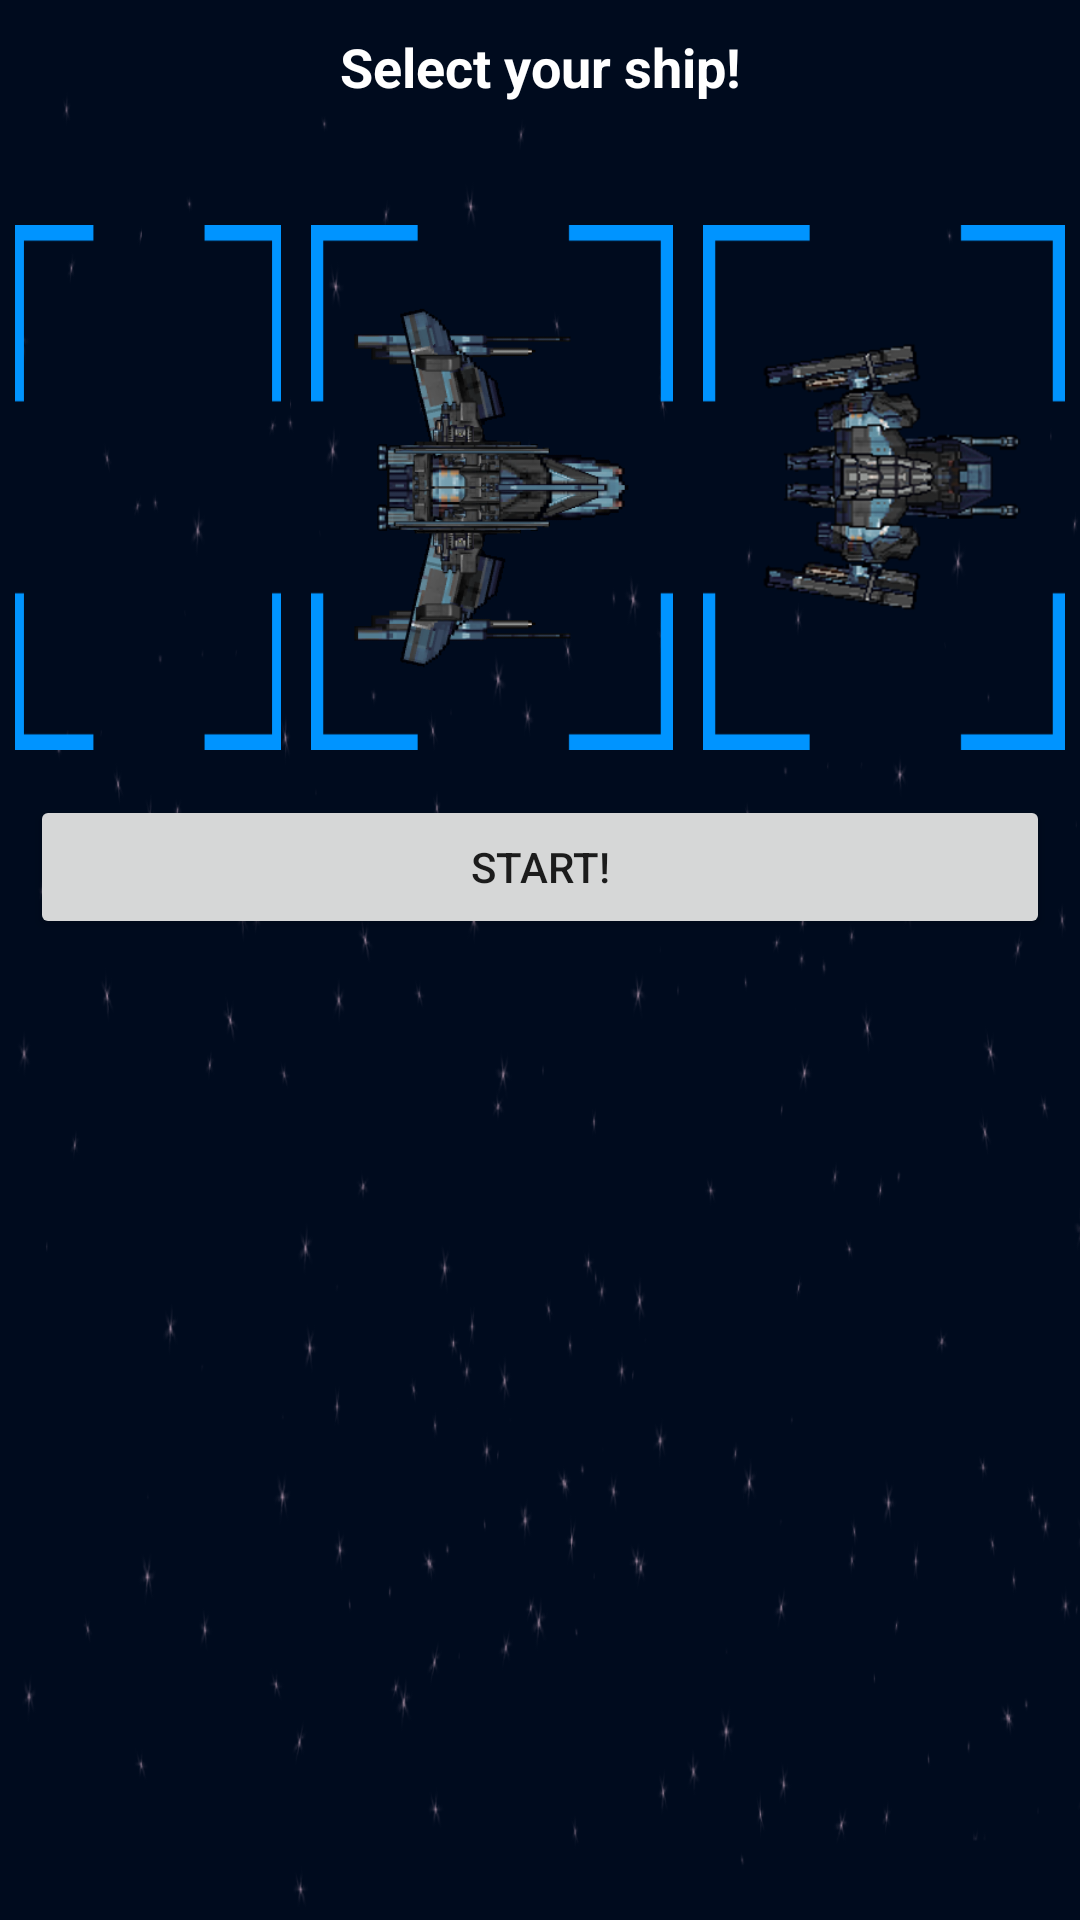

Here is an Android app screen rendered from its layout file. Give the layout XML and the strings, colors and styles it references.
<!-- AndroidManifest.xml: application theme AppTheme -->
<!-- res/layout/activity_ship_select.xml -->
<?xml version="1.0" encoding="utf-8"?>
<android.support.constraint.ConstraintLayout xmlns:android="http://schemas.android.com/apk/res/android"
    xmlns:app="http://schemas.android.com/apk/res-auto"
    xmlns:tools="http://schemas.android.com/tools"
    android:layout_width="match_parent"
    android:layout_height="match_parent"
    android:background="@drawable/space"
    tools:context=".ShipSelectActivity">

    <TableLayout
        android:layout_width="match_parent"
        android:layout_height="wrap_content"
        android:shrinkColumns="*"
        android:stretchColumns="*">

        <TableRow
            android:layout_width="match_parent"
            android:layout_height="match_parent">

            <TextView
                android:id="@+id/textView2"
                android:layout_width="match_parent"
                android:layout_height="50dp"
                android:layout_margin="10dp"
                android:layout_weight="1"
                android:text="@string/selectShip_title"
                android:textAlignment="center"
                android:textColor="@android:color/background_light"
                android:textSize="18sp"
                android:textStyle="bold"
                android:typeface="normal"
                tools:text="Select your ship:" />
        </TableRow>

        <TableRow
            android:layout_width="wrap_content"
            android:layout_height="wrap_content">

            <ImageButton
                android:id="@+id/FrigateImgButton"
                android:layout_width="wrap_content"
                android:layout_height="175dp"
                android:layout_margin="5dp"
                android:layout_weight="1"
                android:adjustViewBounds="false"
                android:background="@drawable/unselect"
                android:clickable="true"
                android:contentDescription="@null"
                android:scaleType="fitCenter"
                app:srcCompat="@drawable/frigate" />

            <ImageButton
                android:id="@+id/FighterImgButton"
                android:layout_width="wrap_content"
                android:layout_height="175dp"
                android:layout_margin="5dp"
                android:layout_weight="1"
                android:adjustViewBounds="false"
                android:background="@drawable/unselect"
                android:clickable="true"
                android:contentDescription="@null"
                android:scaleType="fitCenter"
                android:src="@drawable/destroyer"
                tools:srcCompat="@drawable/destroyer" />

            <ImageButton
                android:id="@+id/EscortImgButton"
                android:layout_width="wrap_content"
                android:layout_height="175dp"
                android:layout_margin="5dp"
                android:layout_weight="1"
                android:adjustViewBounds="false"
                android:background="@drawable/unselect"
                android:backgroundTintMode="multiply"
                android:clickable="true"
                android:contentDescription="@null"
                android:scaleType="fitCenter"
                app:srcCompat="@drawable/escort" />
        </TableRow>

        <TableRow
            android:layout_width="match_parent"
            android:layout_height="match_parent">

            <Button
                android:id="@+id/StartButton"
                android:layout_width="wrap_content"
                android:layout_height="match_parent"
                android:layout_margin="10dp"
                android:layout_weight="2"
                android:text="@string/selectShip_start"
                tools:text="Start!" />
        </TableRow>

    </TableLayout>
</android.support.constraint.ConstraintLayout>
<!-- resources referenced by this layout -->
<resources>
  <!-- drawable destroyer: png bitmap (drawable, 44192 bytes) -->
  <!-- drawable escort: png bitmap (drawable, 63387 bytes) -->
  <!-- drawable space: png bitmap (drawable, 18595 bytes) -->
  <!-- drawable unselect: png bitmap (drawable, 1924 bytes) -->
  <string name="selectShip_start">Start!</string>
  <string name="selectShip_title">Select your ship!</string>
  <style name="AppTheme" parent="Theme.AppCompat.Light.DarkActionBar">
          
          <item name="colorPrimary">@color/colorPrimary</item>
          <item name="colorPrimaryDark">@color/colorPrimaryDark</item>
          <item name="colorAccent">@color/colorAccent</item>
      </style>
  <!-- not gathered from this repository: default colours our renderer supplied (Android Studio template values) -->
  <color name="colorPrimary">#FF6200EE</color>
  <color name="colorPrimaryDark">#FF3700B3</color>
  <color name="colorAccent">#FF03DAC5</color>
</resources>
